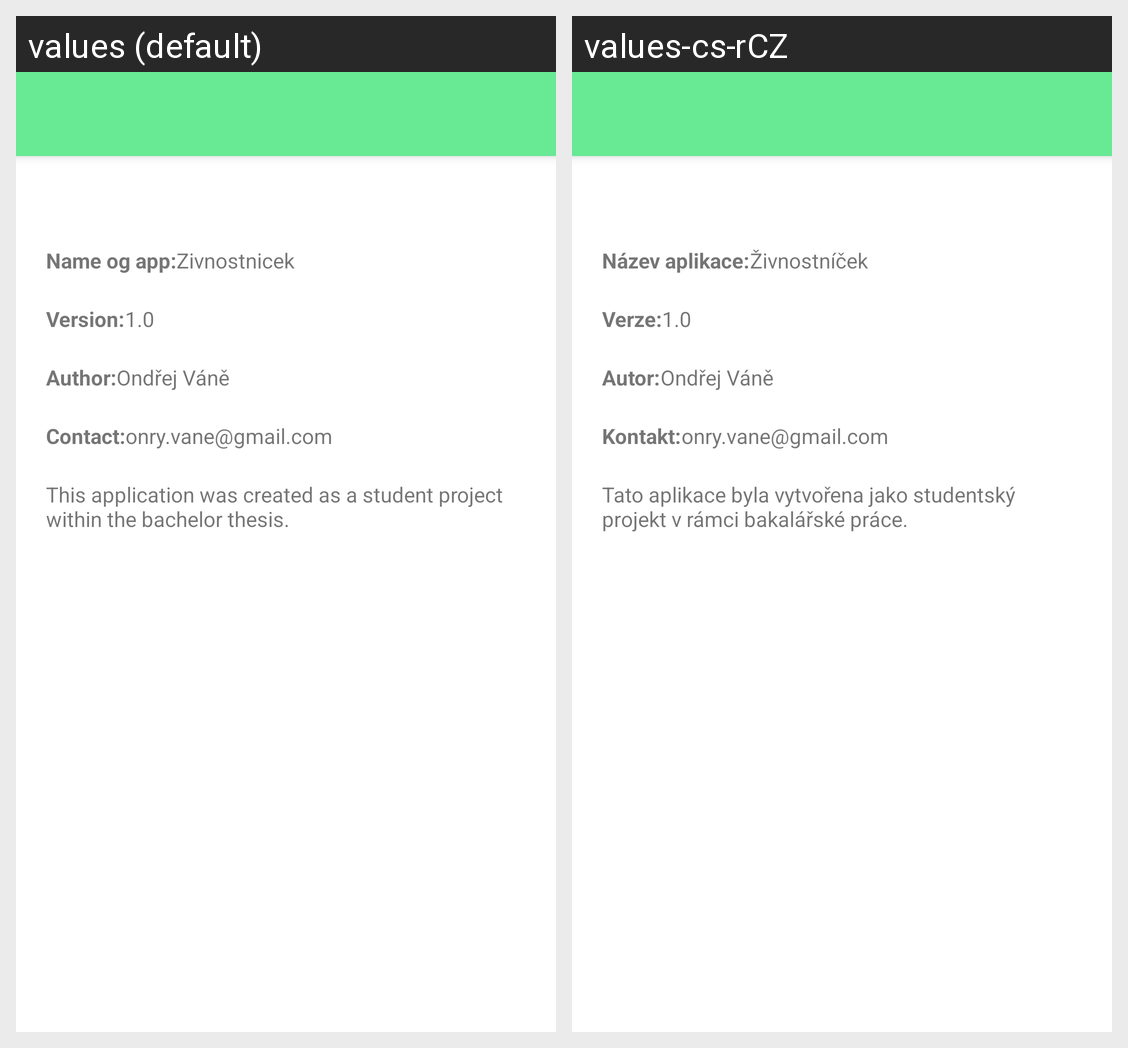

Strings drawn on this Android screen and how each of the app's shown locales translates them:
Android screen res/layout/activity_info_about_app.xml rendered under 2 locales, left to right: values (default), values-cs-rCZ. Device: Nexus 5 (rendered at 1080×1920; each locale shown at half size, 540×960, under a caption strip naming it); theme AppTheme.NoActionBar.
Strings drawn on this screen, with the default value and each locale's value (text and hints the layout hard-codes, and strings that could not be matched under every locale, appear in the picture but are not listed):

name_of_app
  values: Name og app:
  values-cs-rCZ: Název aplikace:

app_name
  values: Zivnostnicek
  values-cs-rCZ: Živnostníček

version
  values: Version:
  values-cs-rCZ: Verze:

version_number
  values: 1.0
  values-cs-rCZ: 1.0

author
  values: Author:
  values-cs-rCZ: Autor:

author_name
  values: Ondřej Váně
  values-cs-rCZ: Ondřej Váně

contact
  values: Contact:
  values-cs-rCZ: Kontakt:

email
  values: onry.vane@gmail.com
  values-cs-rCZ: onry.vane@gmail.com

about_app_1
  values: This application was created as a student project within the bachelor thesis.
  values-cs-rCZ: Tato aplikace byla vytvořena jako studentský projekt v rámci bakalářské práce.
